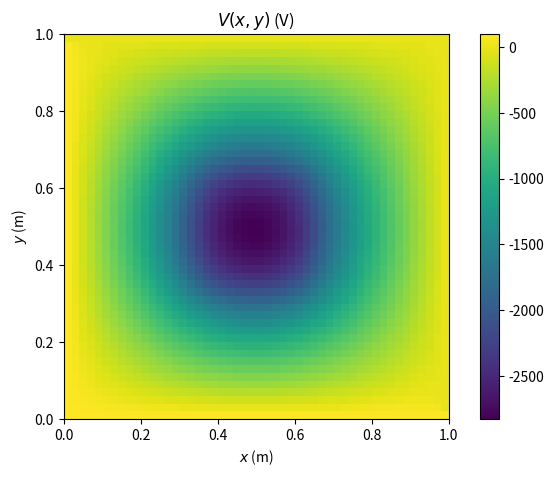

The matplotlib source for this figure:
import numpy as np
import matplotlib.pyplot as plt

ll = 1.0     # size of square L (m)
nn = 50     # grid pts on each edge
dvmax = 0.01 # stop when V changes less than this (V)
om = .875     # over relaxation parameter
a = ll/(nn-1)           # grid spacing (m)
vv = np.zeros((nn,nn))  #  will hold V(x,y) (V)
p = np.copy(vv)

p_0 = -100000 #V/m^2
low, high = int(nn/3), int(2*nn/3)
print(low, high)
for i in range(low,high):
    for j in range(low,high):
        p[i,j] = p_0

# Set V on boundaries:
for j in range(nn):
    vv[0,j] = 100.0      # left edge x=0
    vv[-1,j] = 0     # right edge x=L
for k in range(nn):
    vv[k,0] = 100.00          # bottom edge y=0
    vv[k,-1] = 0         # top edge y=L

# Relaxation calculation
dvvbig = 2*dvmax
sweeps = 0
while dvvbig > dvmax:
    sweeps += 1
    dvvbig = 0.0
    for j in range(1,nn-1):
        for k in range(1,nn-1):
            avn = 0.25*(vv[j+1,k]+vv[j-1,k]+vv[j,k+1]+vv[j,k-1])
#            print(p[j,k])
            dvv = (1+om)*(avn + a*a*p[j,k]/4 - vv[j,k])
            vv[j,k] += dvv
            if abs(dvv)>dvvbig:
                dvvbig = abs(dvv)

# Plot transpose of vv, so y is vertical in plot:
print(f'iterations = {sweeps}')
plt.figure(figsize=(8,5))
plt.imshow(vv.T,origin='lower',extent=(0,ll,0,ll))
plt.colorbar()
plt.xlabel(r'$x$ (m)')
plt.ylabel(r'$y$ (m)')
plt.title(r'$V(x,y)$ (V)')
plt.show()